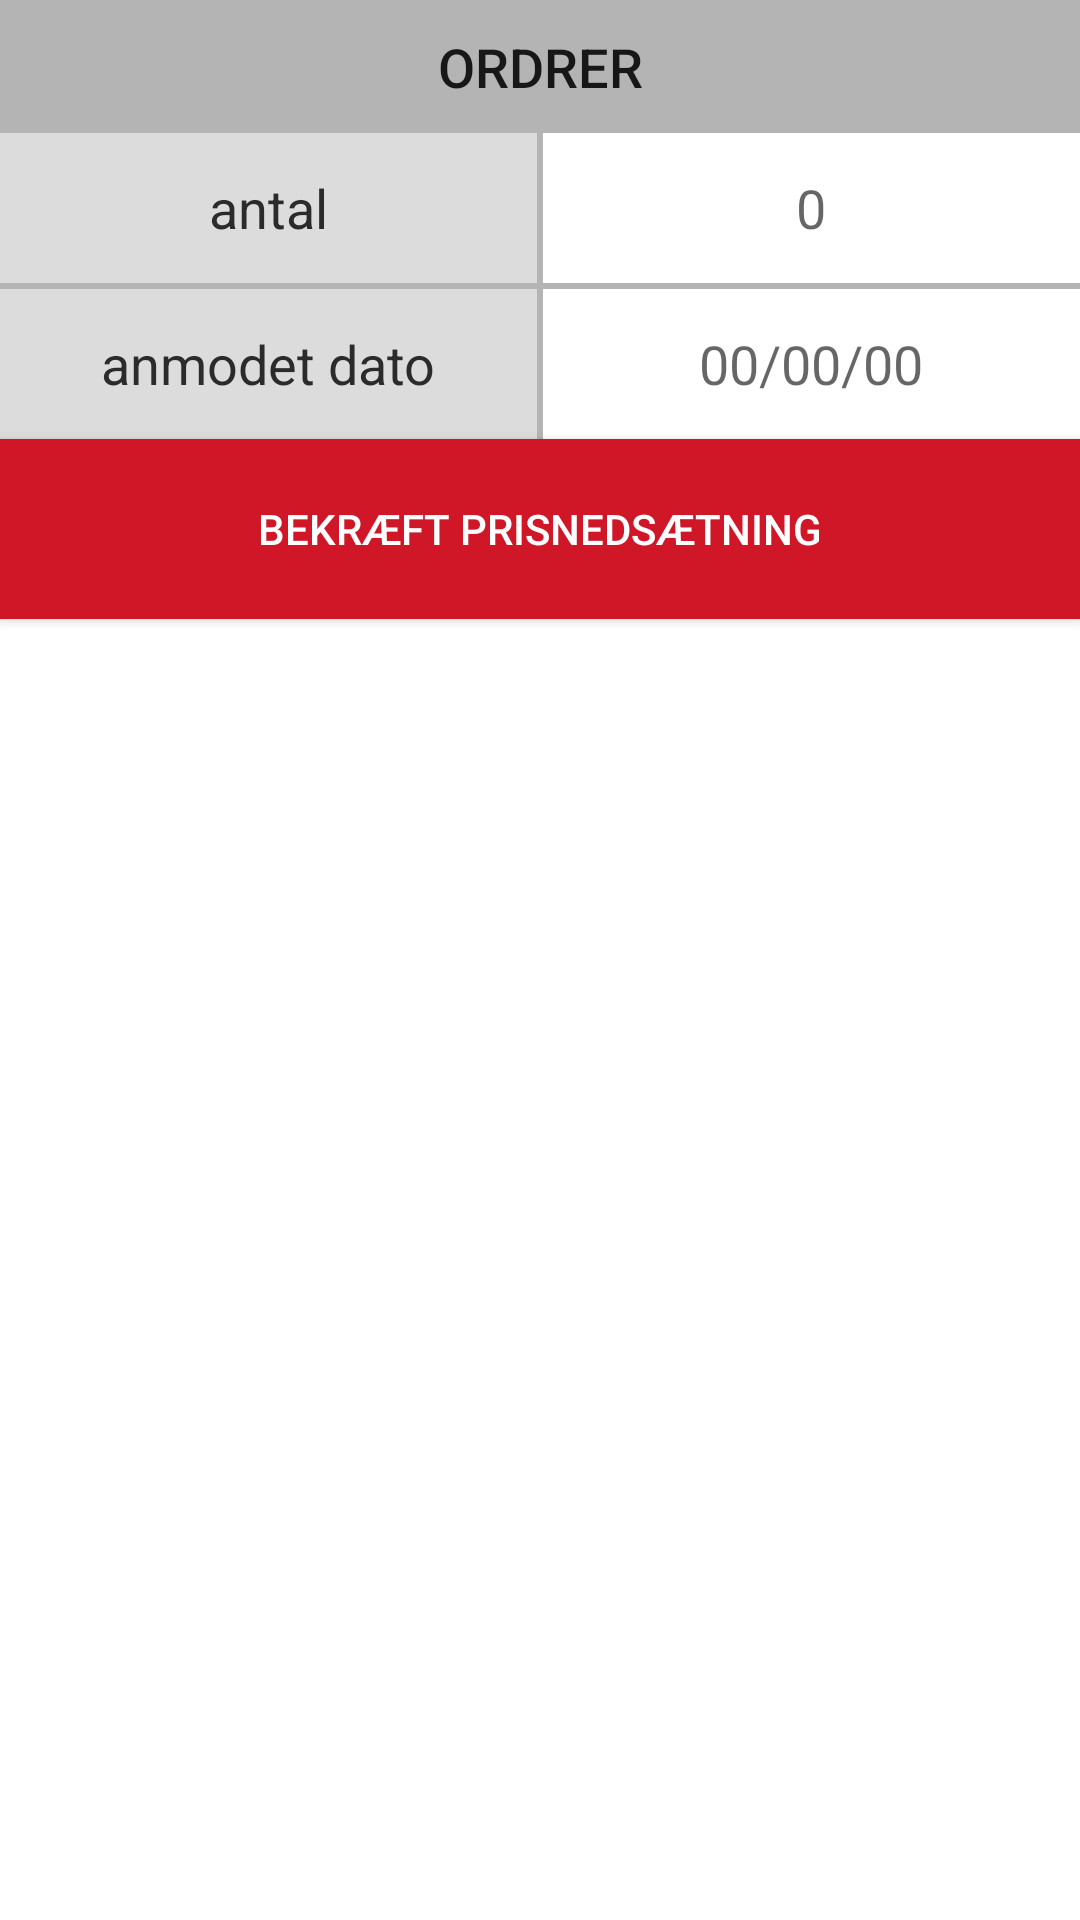

Reconstruct the res/layout file that produces this screen, plus the resources it refers to.
<!-- AndroidManifest.xml: application theme AppTheme -->
<!-- res/layout/frag_product_orders.xml -->
<?xml version="1.0" encoding="utf-8"?>
<LinearLayout xmlns:android="http://schemas.android.com/apk/res/android"
    android:layout_width="match_parent"
    android:layout_height="wrap_content"
    android:background="#FFFFFF"
    android:orientation="vertical">

    <TextView
        android:id="@+id/textView47"
        android:layout_width="match_parent"
        android:layout_height="wrap_content"
        android:layout_weight="0"
        android:background="#B4B4B4"
        android:gravity="center"
        android:padding="10dp"
        android:text="Ordrer"
        android:textAllCaps="true"
        android:textAppearance="@style/TextAppearance.AppCompat.Body2"
        android:textSize="18sp" />

    <LinearLayout
        android:layout_width="match_parent"
        android:layout_height="wrap_content"
        android:layout_weight="0"
        android:orientation="horizontal">

        <TextView
            android:id="@+id/textView39"
            android:layout_width="0dp"
            android:layout_height="match_parent"
            android:layout_weight="1"
            android:background="#DCDCDC"
            android:gravity="center"
            android:text="antal"
            android:textColor="#2B2B2B"
            android:textSize="18sp" />

        <ImageView
            android:id="@+id/view13"
            android:layout_width="2dp"
            android:layout_height="match_parent"
            android:layout_weight="0"
            android:background="#B4B4B4" />

        <EditText
            android:id="@+id/ProductDisposalAmountEditText"
            android:layout_width="0dp"
            android:layout_height="50dp"
            android:layout_weight="1"
            android:background="#00FFFFFF"
            android:ems="10"
            android:gravity="center"
            android:hint="0"
            android:inputType="number"
            android:textColor="#2B2B2B" />

    </LinearLayout>

    <ImageView
        android:id="@+id/view25"
        android:layout_width="match_parent"
        android:layout_height="2dp"
        android:layout_weight="0"
        android:background="#B4B4B4" />

    <LinearLayout
        android:layout_width="match_parent"
        android:layout_height="wrap_content"
        android:layout_weight="0"
        android:orientation="horizontal">

        <TextView
            android:id="@+id/textView30"
            android:layout_width="0dp"
            android:layout_height="match_parent"
            android:layout_weight="1"
            android:background="#DCDCDC"
            android:gravity="center"
            android:text="anmodet dato"
            android:textColor="#2B2B2B"
            android:textSize="18sp" />

        <ImageView
            android:id="@+id/view19"
            android:layout_width="2dp"
            android:layout_height="match_parent"
            android:layout_weight="0"
            android:background="#B4B4B4" />

        <EditText
            android:id="@+id/scannerDisposalAmountEditText"
            android:layout_width="0dp"
            android:layout_height="50dp"
            android:layout_weight="1"
            android:background="#00FFFFFF"
            android:ems="10"
            android:gravity="center"
            android:hint="00/00/00"
            android:inputType="number"
            android:textColor="#2B2B2B" />
    </LinearLayout>

    <Button
        android:id="@+id/ScannerOrderExecuteBtn"
        android:layout_width="match_parent"
        android:layout_height="60dp"
        android:layout_weight="0"
        android:background="@color/Primary"
        android:insetTop="0dp"
        android:insetBottom="0dp"
        android:text="bekræft prisnedsætning"
        android:textColor="#FFFFFF" />

</LinearLayout>
<!-- resources referenced by this layout -->
<resources>
  <color name="Primary">#CF1727</color>
  <style name="AppTheme" parent="Theme.MaterialComponents.Light.NoActionBar">
          
          <item name="colorPrimary">@color/Primary</item>
          <item name="colorPrimaryDark">@color/PrimaryDark</item>
          <item name="colorAccent">@color/Accent</item>
  
      </style>
  <color name="PrimaryDark">#FFCF1727</color>
  <color name="Accent">#CF1727</color>
</resources>
